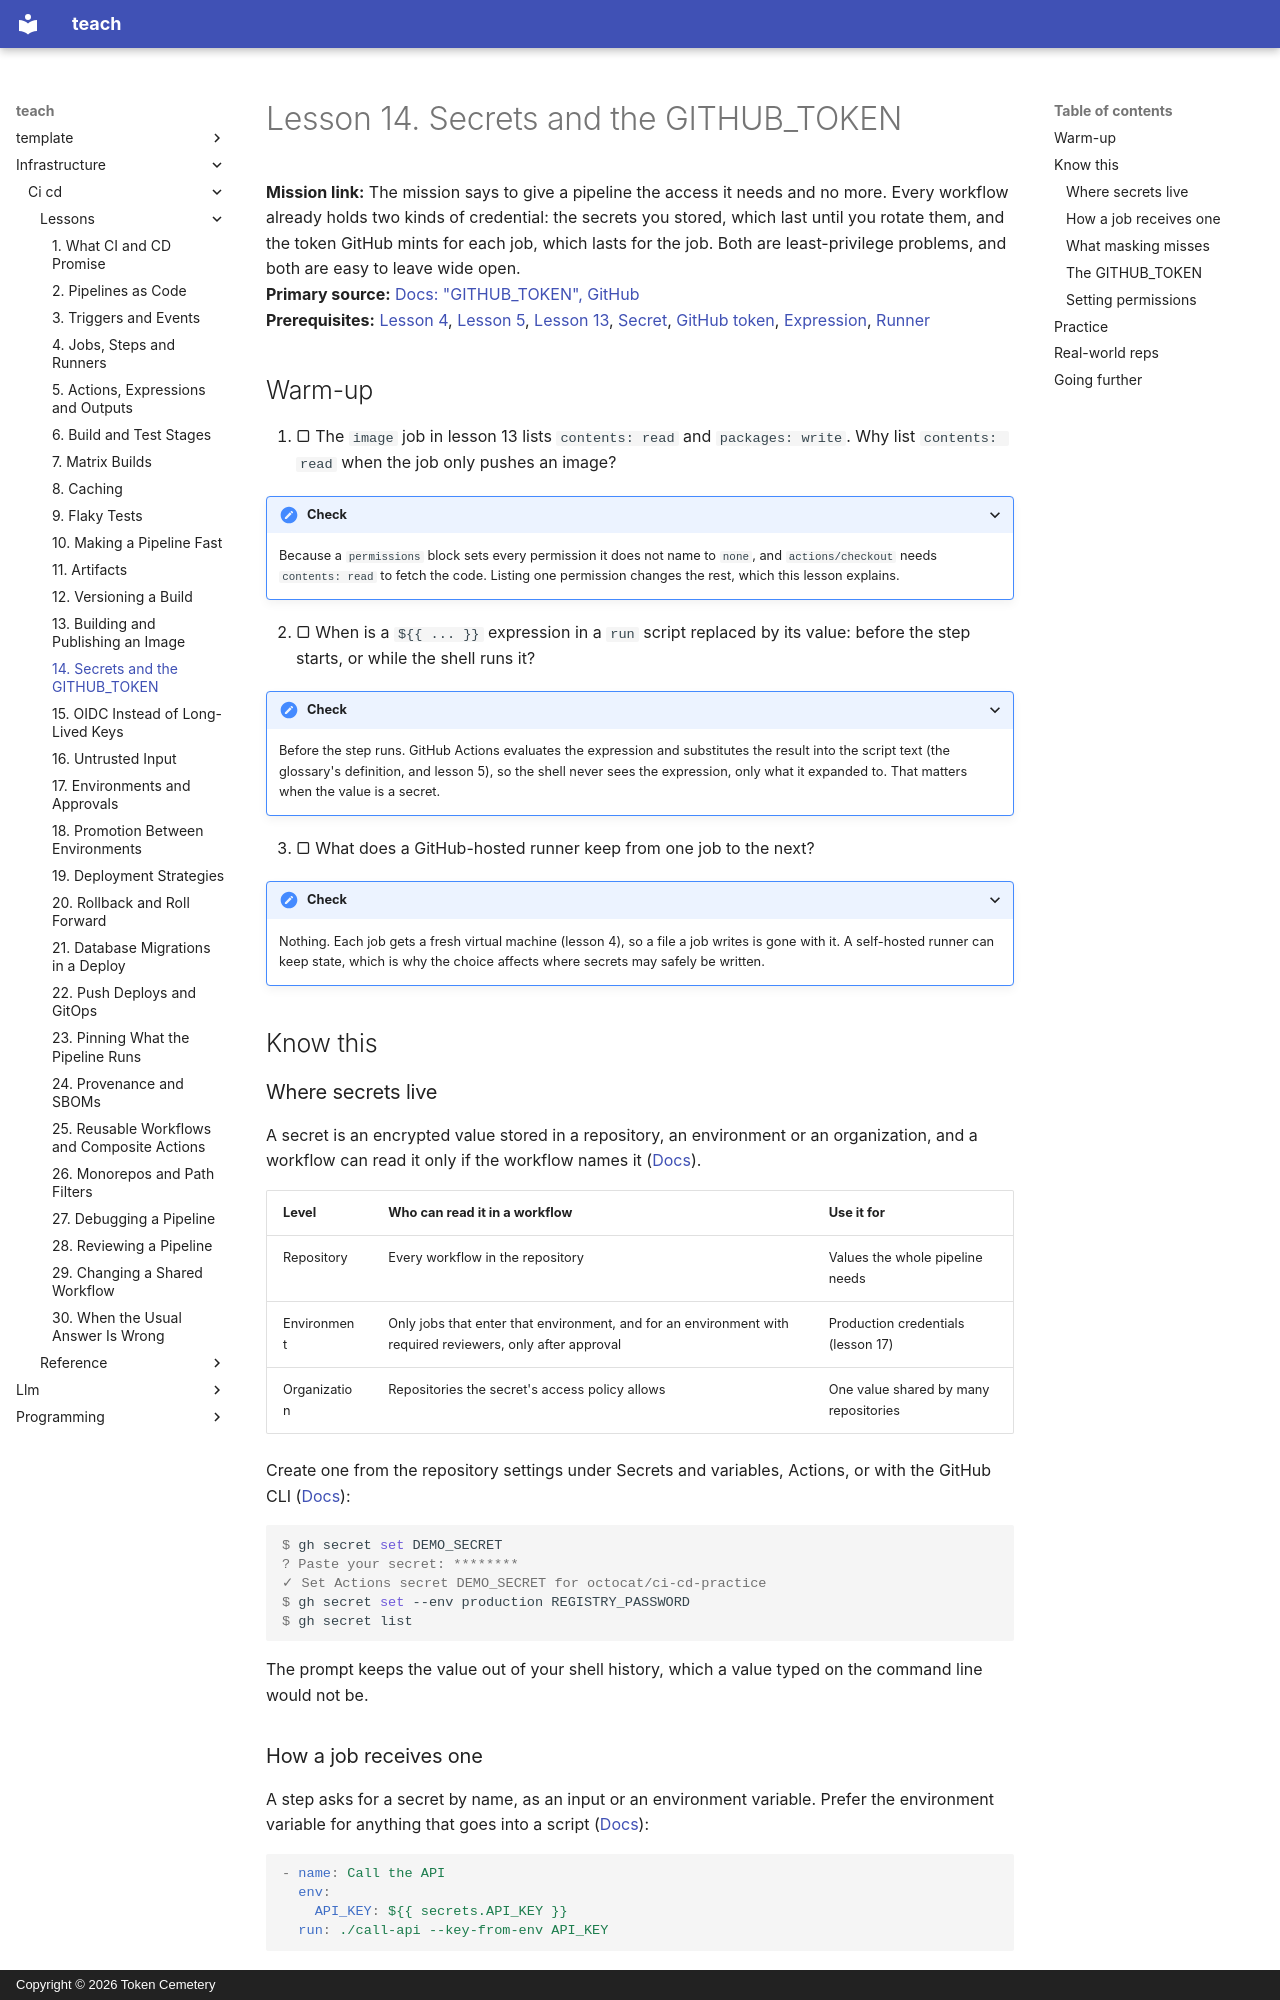

repository: TokenCemetery/teach · page: infrastructure/ci-cd/lessons/0014-secrets-and-the-github-token/index.html · generator: mkdocs · copyright: Copyright © 2026 Token Cemetery

---
title: "14. Secrets and the GITHUB_TOKEN"
description: Store secrets per repository and environment, know what masking misses, and cut the GITHUB_TOKEN down with permissions
type: lesson
---

# Lesson 14. Secrets and the GITHUB_TOKEN

**Mission link:** The mission says to give a pipeline the access it needs and no more. Every workflow already holds two kinds of credential: the secrets you stored, which last until you rotate them, and the token GitHub mints for each job, which lasts for the job. Both are least-privilege problems, and both are easy to leave wide open.
**Primary source:** [Docs: "GITHUB_TOKEN", GitHub](https://docs.github.com/en/actions/concepts/security/github_token)
**Prerequisites:** [Lesson 4](0004-jobs-steps-and-runners.md), [Lesson 5](0005-actions-expressions-and-outputs.md), [Lesson 13](0013-building-and-publishing-an-image.md), [Secret](../GLOSSARY.md), [GitHub token](../GLOSSARY.md), [Expression](../GLOSSARY.md), [Runner](../GLOSSARY.md)

## Warm-up

1. ▢ The `image` job in lesson 13 lists `contents: read` and `packages: write`. Why list `contents: read` when the job only pushes an image?

<details markdown="1"><summary>Check</summary>

Because a `permissions` block sets every permission it does not name to `none`, and `actions/checkout` needs `contents: read` to fetch the code. Listing one permission changes the rest, which this lesson explains.

</details>

2. ▢ When is a `${{ ... }}` expression in a `run` script replaced by its value: before the step starts, or while the shell runs it?

<details markdown="1"><summary>Check</summary>

Before the step runs. GitHub Actions evaluates the expression and substitutes the result into the script text (the glossary's definition, and lesson 5), so the shell never sees the expression, only what it expanded to. That matters when the value is a secret.

</details>

3. ▢ What does a GitHub-hosted runner keep from one job to the next?

<details markdown="1"><summary>Check</summary>

Nothing. Each job gets a fresh virtual machine (lesson 4), so a file a job writes is gone with it. A self-hosted runner can keep state, which is why the choice affects where secrets may safely be written.

</details>

## Know this

### Where secrets live

A secret is an encrypted value stored in a repository, an environment or an organization, and a workflow can read it only if the workflow names it ([Docs](https://docs.github.com/en/actions/concepts/security/secrets)).

|Level|Who can read it in a workflow|Use it for|
|---|---|---|
|Repository|Every workflow in the repository|Values the whole pipeline needs|
|Environment|Only jobs that enter that environment, and for an environment with required reviewers, only after approval|Production credentials (lesson 17)|
|Organization|Repositories the secret's access policy allows|One value shared by many repositories|

Create one from the repository settings under Secrets and variables, Actions, or with the GitHub CLI ([Docs](https://docs.github.com/en/actions/how-tos/write-workflows/choose-what-workflows-do/use-secrets)):

```console
$ gh secret set DEMO_SECRET
? Paste your secret: ********
✓ Set Actions secret DEMO_SECRET for octocat/ci-cd-practice
$ gh secret set --env production REGISTRY_PASSWORD
$ gh secret list
```

The prompt keeps the value out of your shell history, which a value typed on the command line would not be.
